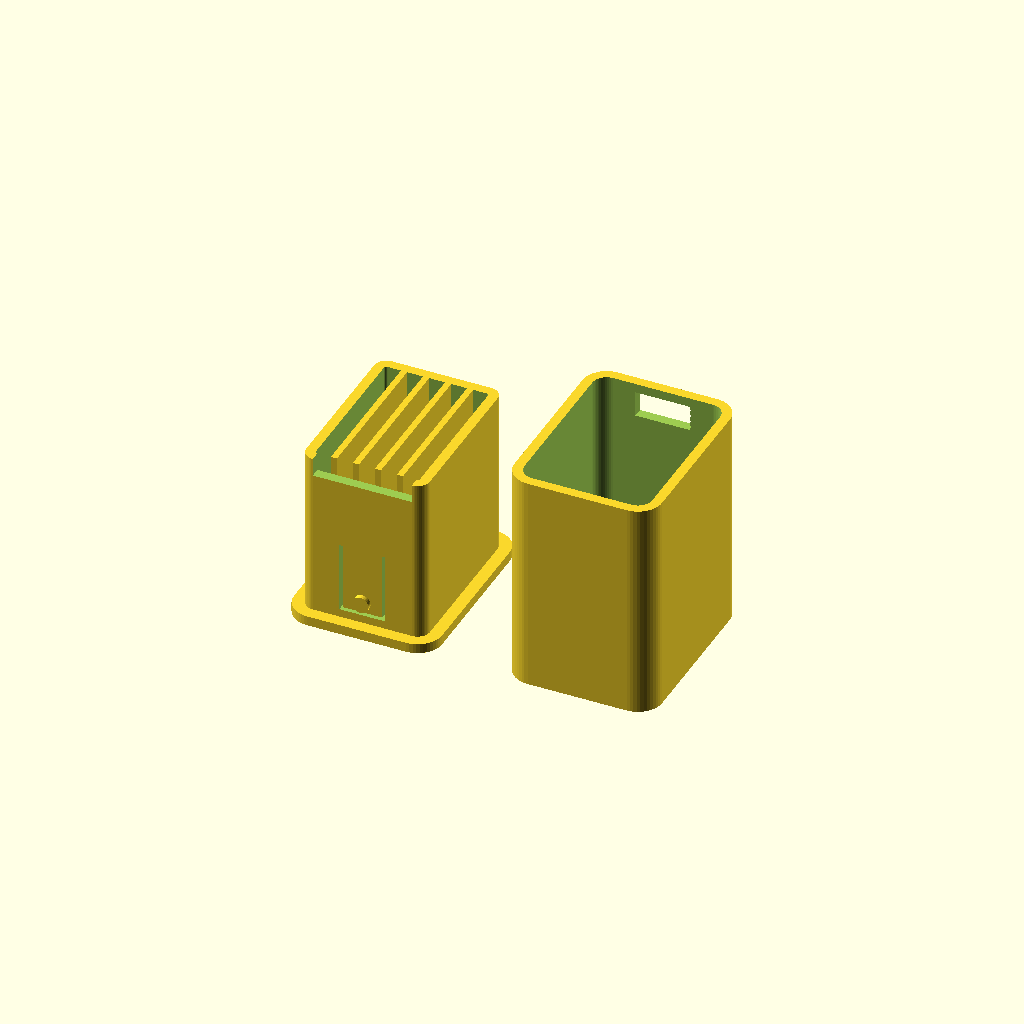
Cell 1: the model at its default parameters.
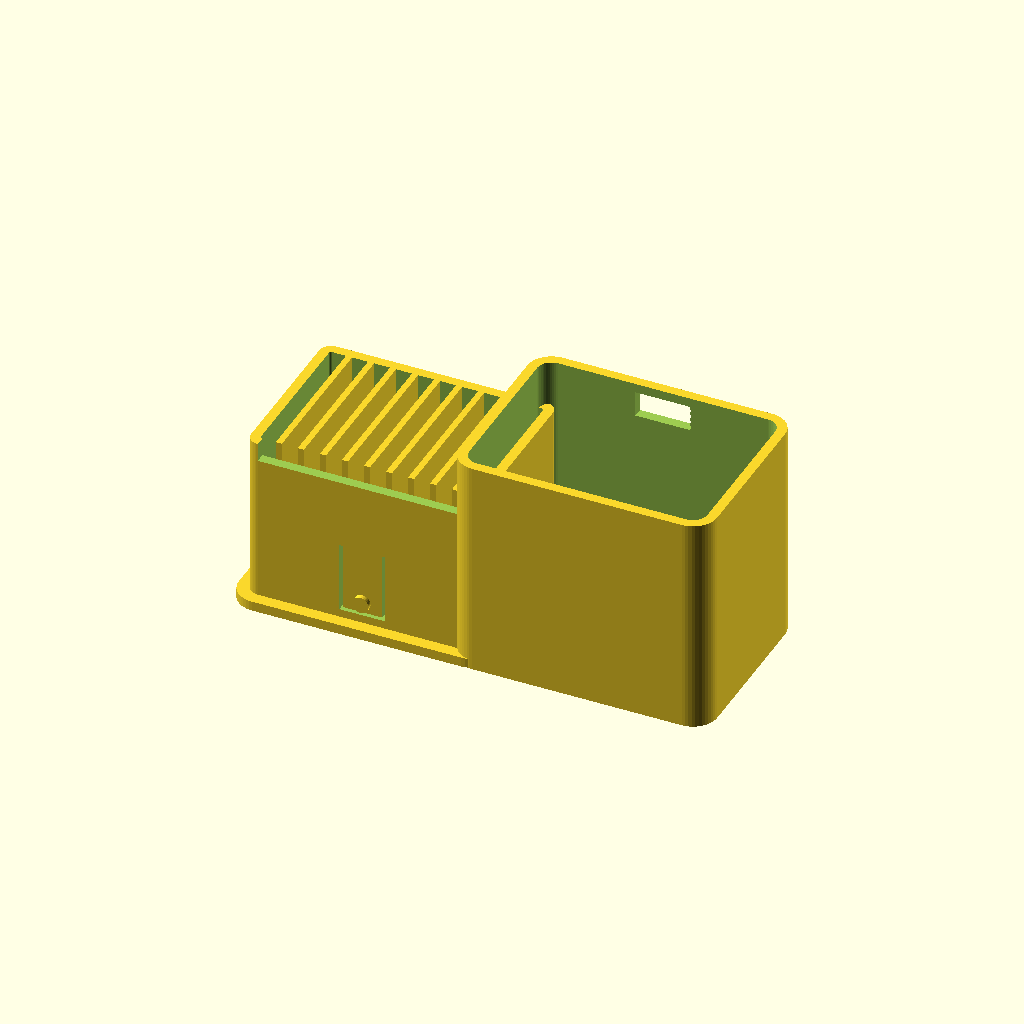
Cell 2: the same model with card_count = 10.
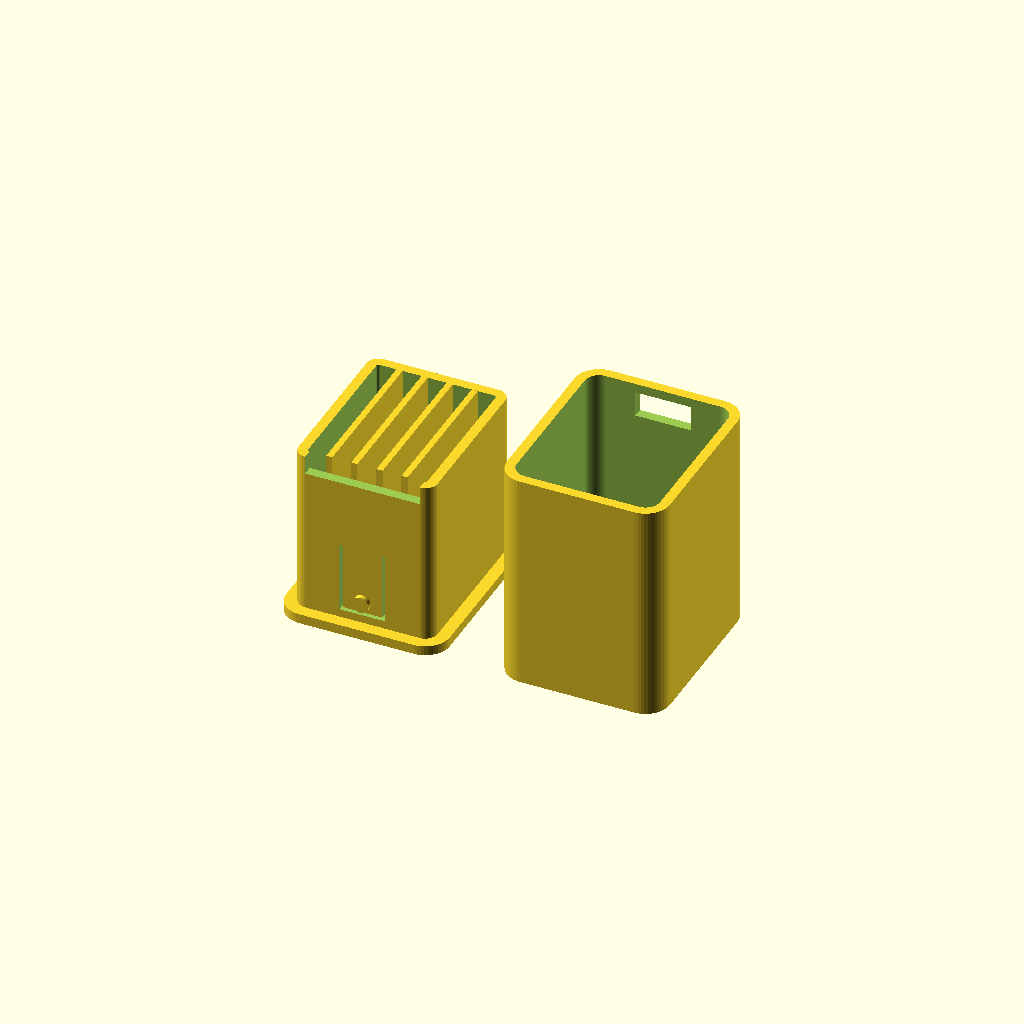
Cell 3: slot_clearance = 0.5 (everything else at default).
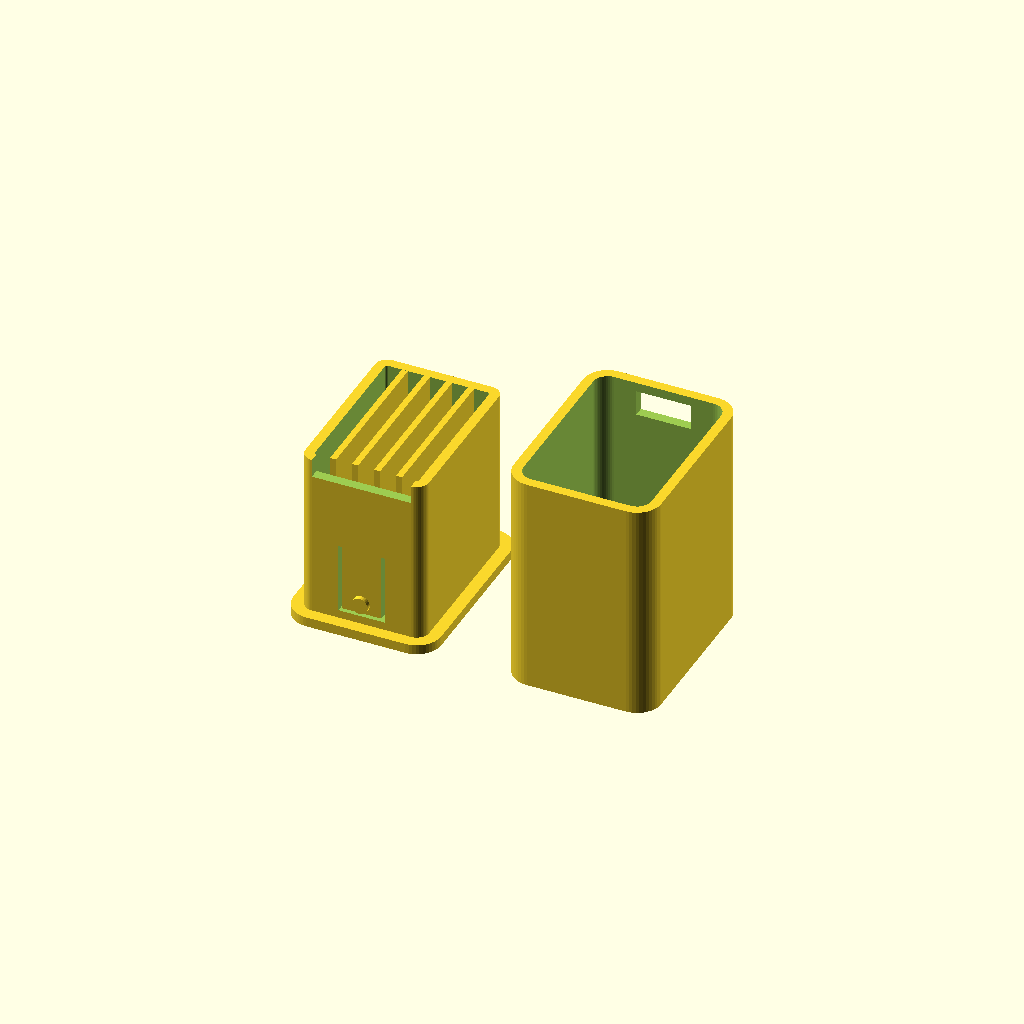
Cell 4 — card_side_clearance set to 0.6, the other parameters unchanged.
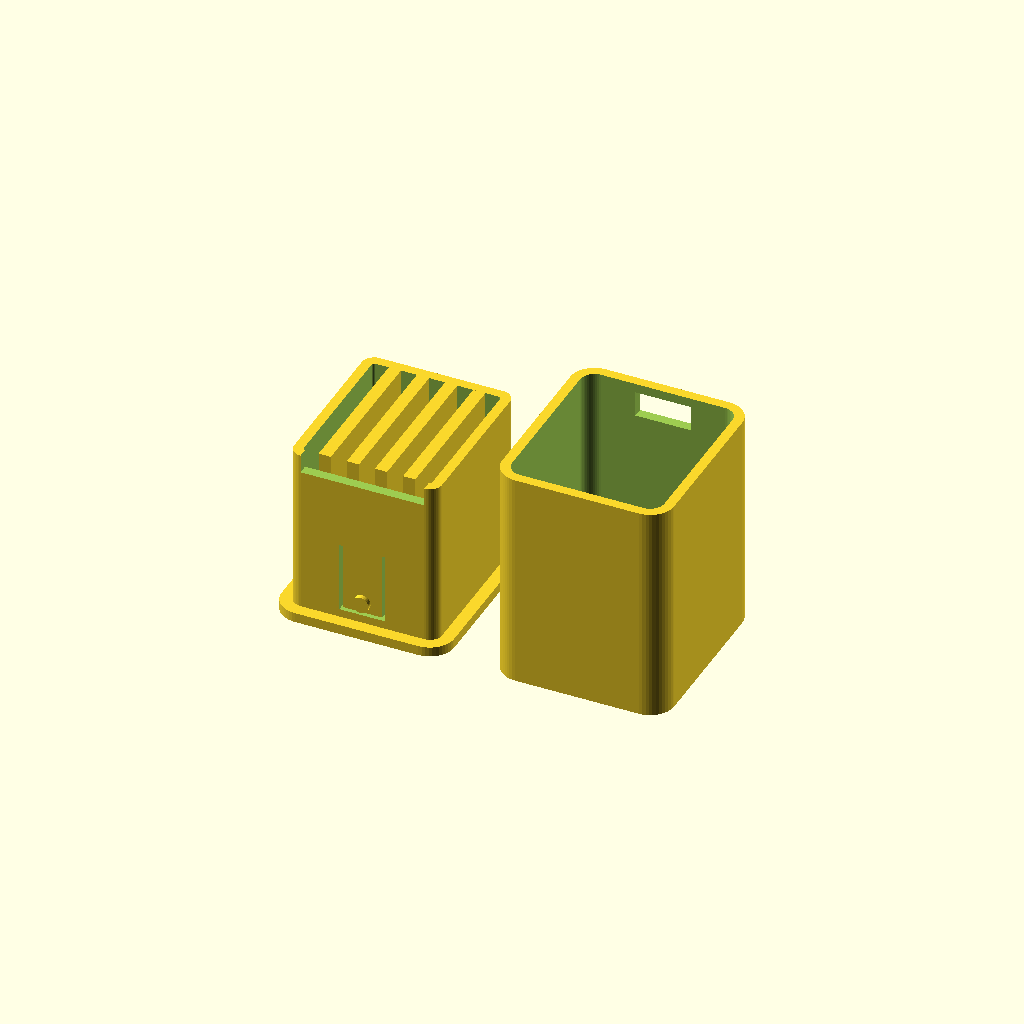
Cell 5 — divider_thickness set to 2, the other parameters unchanged.
All cells are drawn from one camera (rotation 55°, 0°, 25°, orthographic, colour scheme Cornfield), so only the parameter changes between them.
The OpenSCAD source (models/parametric_sd_travel_wallet.scad):
$fn = 48;
part_id = 0; // 0 plate, 1 tray, 2 sleeve, 3 assembled, 4 exploded, 5 collision, 6 latch coupon

card_count = 5;
card_dimensions = [24, 32, 2.1]; // width, height, thickness

slot_clearance = 0.25;
card_side_clearance = 0.30;
divider_thickness = 1.0;
divider_embed = 0.3;
wall = 1.6;
floor_thickness = 1.2;
flange_thickness = 1.6;
flange_overhang = 2.0;
card_top_clearance = 0.8;
card_exposure = 6.0;
front_access_drop = 3.0;
corner_radius = 2.0;

sleeve_clearance = 0.35;
sleeve_wall = 1.6;
sleeve_roof = 1.6;
sleeve_top_clearance = 0.6;

tongue_width = 7.0;
tongue_slit = 0.55;
tongue_bottom = 3.2;
tongue_anchor = 14.5;
bump_radius = 1.35;
bump_projection = 0.75;
bump_embed = 0.8;
bump_z = 5.2;
window_width = 9.0;
window_height = 4.2;

card_width = card_dimensions[0];
card_height = card_dimensions[1];
card_thickness = card_dimensions[2];
slot_width = card_thickness + 2 * slot_clearance;
inner_width = card_count * slot_width + (card_count - 1) * divider_thickness;
inner_depth = card_width + 2 * card_side_clearance;
tray_width = inner_width + 2 * wall;
tray_depth = inner_depth + 2 * wall;
floor_z = flange_thickness + floor_thickness;
card_top = floor_z + card_height;
tray_wall_height = card_top - card_exposure;
protected_height = card_top + card_top_clearance;

sleeve_inner_width = tray_width + 2 * sleeve_clearance;
sleeve_inner_depth = tray_depth + 2 * sleeve_clearance;
sleeve_outer_width = sleeve_inner_width + 2 * sleeve_wall;
sleeve_outer_depth = sleeve_inner_depth + 2 * sleeve_wall;
sleeve_inner_top = protected_height + sleeve_top_clearance;
sleeve_top = sleeve_inner_top + sleeve_roof;

eps = 0.05;

module rounded_prism(width, depth, height, radius) {
    linear_extrude(height)
        offset(r=radius)
            square([width - 2 * radius, depth - 2 * radius], center=true);
}

module tongue_cutouts() {
    front_y = -tray_depth / 2 - eps;
    cut_depth = wall + 2 * eps;
    for (side = [-1, 1])
        translate([
            side * tongue_width / 2 - tongue_slit / 2,
            front_y,
            tongue_bottom
        ])
            cube([tongue_slit, cut_depth, tongue_anchor - tongue_bottom]);

    translate([
        -tongue_width / 2 - tongue_slit / 2,
        front_y,
        tongue_bottom - tongue_slit / 2
    ])
        cube([tongue_width + tongue_slit, cut_depth, tongue_slit]);
}

module front_access_cut() {
    cut_width = tray_width - 2 * corner_radius;
    translate([
        -cut_width / 2,
        -tray_depth / 2 - eps,
        tray_wall_height - front_access_drop
    ])
        cube([
            cut_width,
            wall + 2 * eps,
            front_access_drop + eps
        ]);
}

module tray_shell() {
    difference() {
        union() {
            rounded_prism(
                tray_width + 2 * flange_overhang,
                tray_depth + 2 * flange_overhang,
                flange_thickness,
                corner_radius + flange_overhang
            );
            rounded_prism(tray_width, tray_depth, tray_wall_height, corner_radius);
        }

        translate([0, 0, floor_z])
            rounded_prism(
                tray_width - 2 * wall,
                tray_depth - 2 * wall,
                tray_wall_height - floor_z + eps,
                max(corner_radius - wall, 0.4)
            );
        tongue_cutouts();
        front_access_cut();
    }
}

module dividers() {
    divider_height = tray_wall_height - floor_z;
    for (index = [1 : card_count - 1]) {
        x = -inner_width / 2 + index * slot_width + (index - 1) * divider_thickness;
        translate([x, -inner_depth / 2, floor_z - divider_embed])
            cube([divider_thickness, inner_depth, divider_height + divider_embed]);
    }
}

module latch_bump() {
    translate([0, -tray_depth / 2 + bump_embed, bump_z])
        rotate([90, 0, 0])
            cylinder(h=bump_projection + bump_embed, r=bump_radius);
}

module tray() {
    union() {
        tray_shell();
        dividers();
        latch_bump();
    }
}

module sleeve_window_cut() {
    translate([
        -window_width / 2,
        -sleeve_outer_depth / 2 - eps,
        bump_z - window_height / 2
    ])
        cube([window_width, sleeve_wall + 2 * eps, window_height]);
}

module sleeve() {
    difference() {
        translate([0, 0, flange_thickness])
            rounded_prism(
                sleeve_outer_width,
                sleeve_outer_depth,
                sleeve_top - flange_thickness,
                corner_radius + sleeve_clearance + sleeve_wall
            );
        translate([0, 0, flange_thickness - eps])
            rounded_prism(
                sleeve_inner_width,
                sleeve_inner_depth,
                sleeve_inner_top - flange_thickness + eps,
                corner_radius + sleeve_clearance
            );
        sleeve_window_cut();
    }
}

module sleeve_print() {
    translate([0, 0, sleeve_top])
        rotate([180, 0, 0])
            sleeve();
}

module card_dummy(index) {
    x = -inner_width / 2
        + index * (slot_width + divider_thickness)
        + slot_width / 2;
    color(index % 2 == 0 ? "midnightblue" : "slategray")
        translate([x - card_thickness / 2, -card_width / 2, floor_z])
            cube([card_thickness, card_width, card_height]);
}

module assembly(show_cards=true) {
    color("gold") tray();
    color("deepskyblue", 0.38) sleeve();
    if (show_cards)
        for (index = [0 : card_count - 1]) card_dummy(index);
}

module exploded() {
    color("gold") tray();
    color("deepskyblue", 0.55)
        translate([0, 0, protected_height + 8]) sleeve();
    for (index = [0 : card_count - 1]) card_dummy(index);
}

module latch_coupon() {
    // Exact production latch section, shortened to reduce preflight cost.
    intersection() {
        tray();
        translate([-7, -tray_depth / 2 - flange_overhang - 1, 0])
            cube([14, wall + flange_overhang + 4, 18]);
    }
    translate([20, 0, -flange_thickness])
        union() {
            intersection() {
                sleeve();
                translate([-7, -sleeve_outer_depth / 2 - 1, flange_thickness])
                    cube([14, sleeve_wall + 4, 13]);
            }
            translate([-7, -sleeve_outer_depth / 2 - 1, flange_thickness])
                cube([14, sleeve_wall + 4, 1.2]);
        }
}

if (part_id == 1) {
    tray();
} else if (part_id == 2) {
    sleeve_print();
} else if (part_id == 3) {
    assembly(true);
} else if (part_id == 4) {
    exploded();
} else if (part_id == 5) {
    intersection() {
        tray();
        sleeve();
    }
} else if (part_id == 6) {
    latch_coupon();
} else {
    translate([-18, 0, 0]) tray();
    translate([18, 0, 0]) sleeve_print();
}
Parameter table extracted from the source (name, type, default, range or options):
part_id: number, default 0
card_count: number, default 5
card_dimensions: vector, default [24, 32, 2.1]
slot_clearance: number, default 0.25
card_side_clearance: number, default 0.3
divider_thickness: number, default 1
divider_embed: number, default 0.3
wall: number, default 1.6
floor_thickness: number, default 1.2
flange_thickness: number, default 1.6
flange_overhang: number, default 2
card_top_clearance: number, default 0.8
card_exposure: number, default 6
front_access_drop: number, default 3
corner_radius: number, default 2
sleeve_clearance: number, default 0.35
sleeve_wall: number, default 1.6
sleeve_roof: number, default 1.6
sleeve_top_clearance: number, default 0.6
tongue_width: number, default 7
tongue_slit: number, default 0.55
tongue_bottom: number, default 3.2
tongue_anchor: number, default 14.5
bump_radius: number, default 1.35
bump_projection: number, default 0.75
bump_embed: number, default 0.8
bump_z: number, default 5.2
window_width: number, default 9
window_height: number, default 4.2
eps: number, default 0.05
